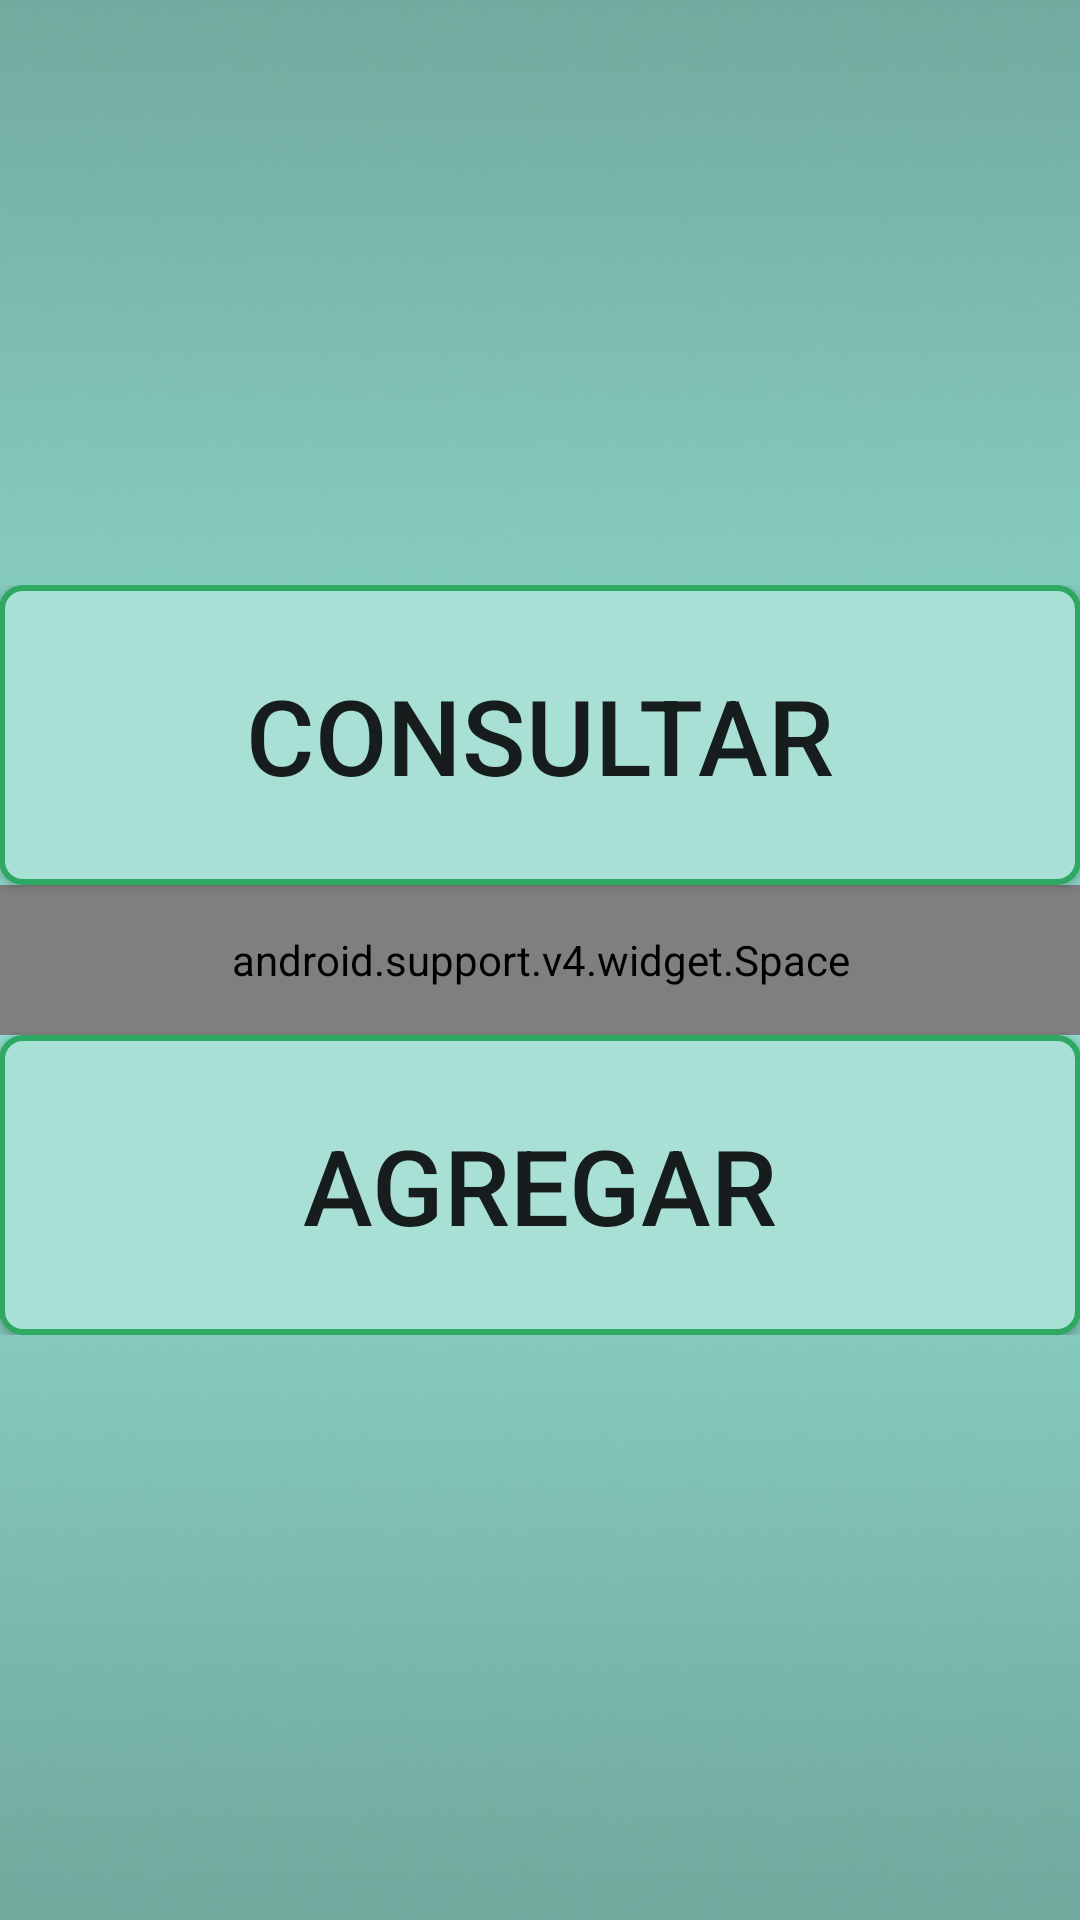

Layout XML and referenced resources for this Android screen:
<!-- AndroidManifest.xml: application theme BaseStyle -->
<!-- res/layout/activity_main.xml -->
<?xml version="1.0" encoding="utf-8"?>
<RelativeLayout xmlns:android="http://schemas.android.com/apk/res/android"
    xmlns:tools="http://schemas.android.com/tools"
    android:layout_width="match_parent"
    android:layout_height="match_parent"
    android:paddingBottom="@dimen/activity_vertical_margin"
    android:paddingLeft="@dimen/activity_horizontal_margin"
    android:paddingRight="@dimen/activity_horizontal_margin"
    android:paddingTop="@dimen/activity_vertical_margin"
    tools:context="app.miandrusic.ivan.com.consultorstock.MainActivity"
    android:gravity="center_vertical">

    <LinearLayout
        android:orientation="vertical"
        android:layout_width="match_parent"
        android:layout_height="wrap_content"
        android:layout_alignParentRight="true"
        android:layout_alignParentEnd="true"
        android:gravity="center_vertical|center_horizontal">

        <Button
            android:layout_width="match_parent"
            android:layout_height="100dp"
            android:text="@string/consultar"
            android:background="@drawable/botones"
            android:id="@+id/btnConsultar"
            android:textSize="35sp"
            android:onClick="onClickConsultar" />
        
        <android.support.v4.widget.Space
            android:layout_width="match_parent"
            android:layout_height="50dp" />

        <Button
            android:layout_width="match_parent"
            android:background="@drawable/botones"
            android:layout_height="100dp"
            android:text="@string/agregar"
            android:id="@+id/btnAgregar"
            android:textSize="35sp"
            android:onClick="onClickAgregar" />
    </LinearLayout>
</RelativeLayout>
<!-- resources referenced by this layout -->
<resources>
  <!-- drawable botones (drawable) -->
  <?xml version="1.0" encoding="utf-8"?>
  <selector xmlns:android="http://schemas.android.com/apk/res/android">
  
      <item android:state_pressed="true">
          <shape>
  
              <solid
                  android:color="#88b7af" />
              <stroke
                  android:width="2dp"
                  android:color="#e77223" />
              <corners
                  android:radius="6dp" />
              <padding
                  android:left="10dp"
                  android:top="10dp"
                  android:right="10dp"
                  android:bottom="10dp" />
          </shape>
      </item>
      <item>
          <shape>
              <gradient
                  android:startColor="#a8e0d6"
                  android:endColor="#a8e0d6"
                  android:angle="270" />
              <stroke
                  android:width="2dp"
                  android:color="#2ea862" />
              <corners
                   android:radius="7dp" />
              <padding
                  android:left="10dp"
                  android:top="10dp"
                  android:right="10dp"
                  android:bottom="10dp" />
  
          </shape>
      </item>
  
  </selector>
  <string name="agregar">AGREGAR</string>
  <string name="consultar">CONSULTAR</string>
  <style name="BaseStyle" parent="Base.Theme.AppCompat.Light.DarkActionBar">
          <item name="android:windowBackground">@drawable/fondo</item>
      </style>
  <!-- drawable fondo: jpg bitmap (drawable, 82401 bytes) -->
</resources>
